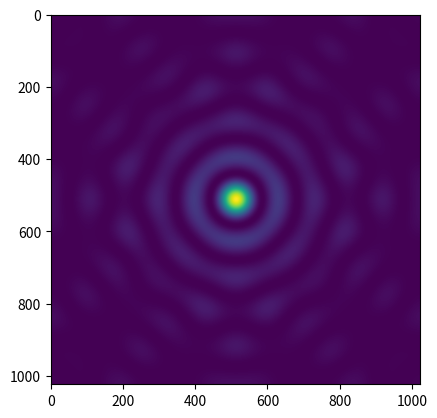

The matplotlib source for this figure:
 #!/usr/bin/env python3
# -*- coding: utf-8 -*-
"""
Created on Mon Feb 18 14:27:13 2019

[redacted]
"""

import numpy as np
import matplotlib.pyplot as plt




size = 1024
xOff = 512
yOff = 512
ap_array = np.zeros([size, size])
ap_array_bl = np.zeros([size, size])
for i in range(ap_array.shape[0]):
    for j in range(ap_array.shape[1]):
        xDist = i - xOff
        yDist = j - yOff
        if 5 <=np.sqrt(xDist**2 + yDist**2) <= 6:
           ap_array[i,j] = 1
               
ap_array_bl[509:515,:] = 0
ap_array_bl[:,509:515] = 0
#plt.imshow(ap_array, cmap = 'hot')
                 
ap_fft_array = np.abs(np.fft.fft2(ap_array))**2
ap_fft_array = np.roll(ap_fft_array, 512, axis=0)
ap_fft_array = np.roll(ap_fft_array, 512, axis=1)
plt.imshow(ap_fft_array)

#ap_fft_array_bl = np.abs(np.fft.fft2(ap_array_bl))**2
#ap_fft_array_bl = np.roll(ap_fft_array_bl, 512, axis=0)
#ap_fft_array_bl = np.roll(ap_fft_array_bl, 512, axis=1)

#beam_ratio = np.abs(ap_fft_array_bl)/np.abs(ap_fft_array)
#plt.plot(np.arange(0,3437.75, 3437.75/1024), ap_fft_array_bl[512,:])
#plt.plot(np.arange(0,3437.75, 3437.75/1024), ap_fft_array[512,:])
#plt.imshow(beam_ratio[462:562, 462:562], vmin = 0, vmax = 1, cmap='hot')